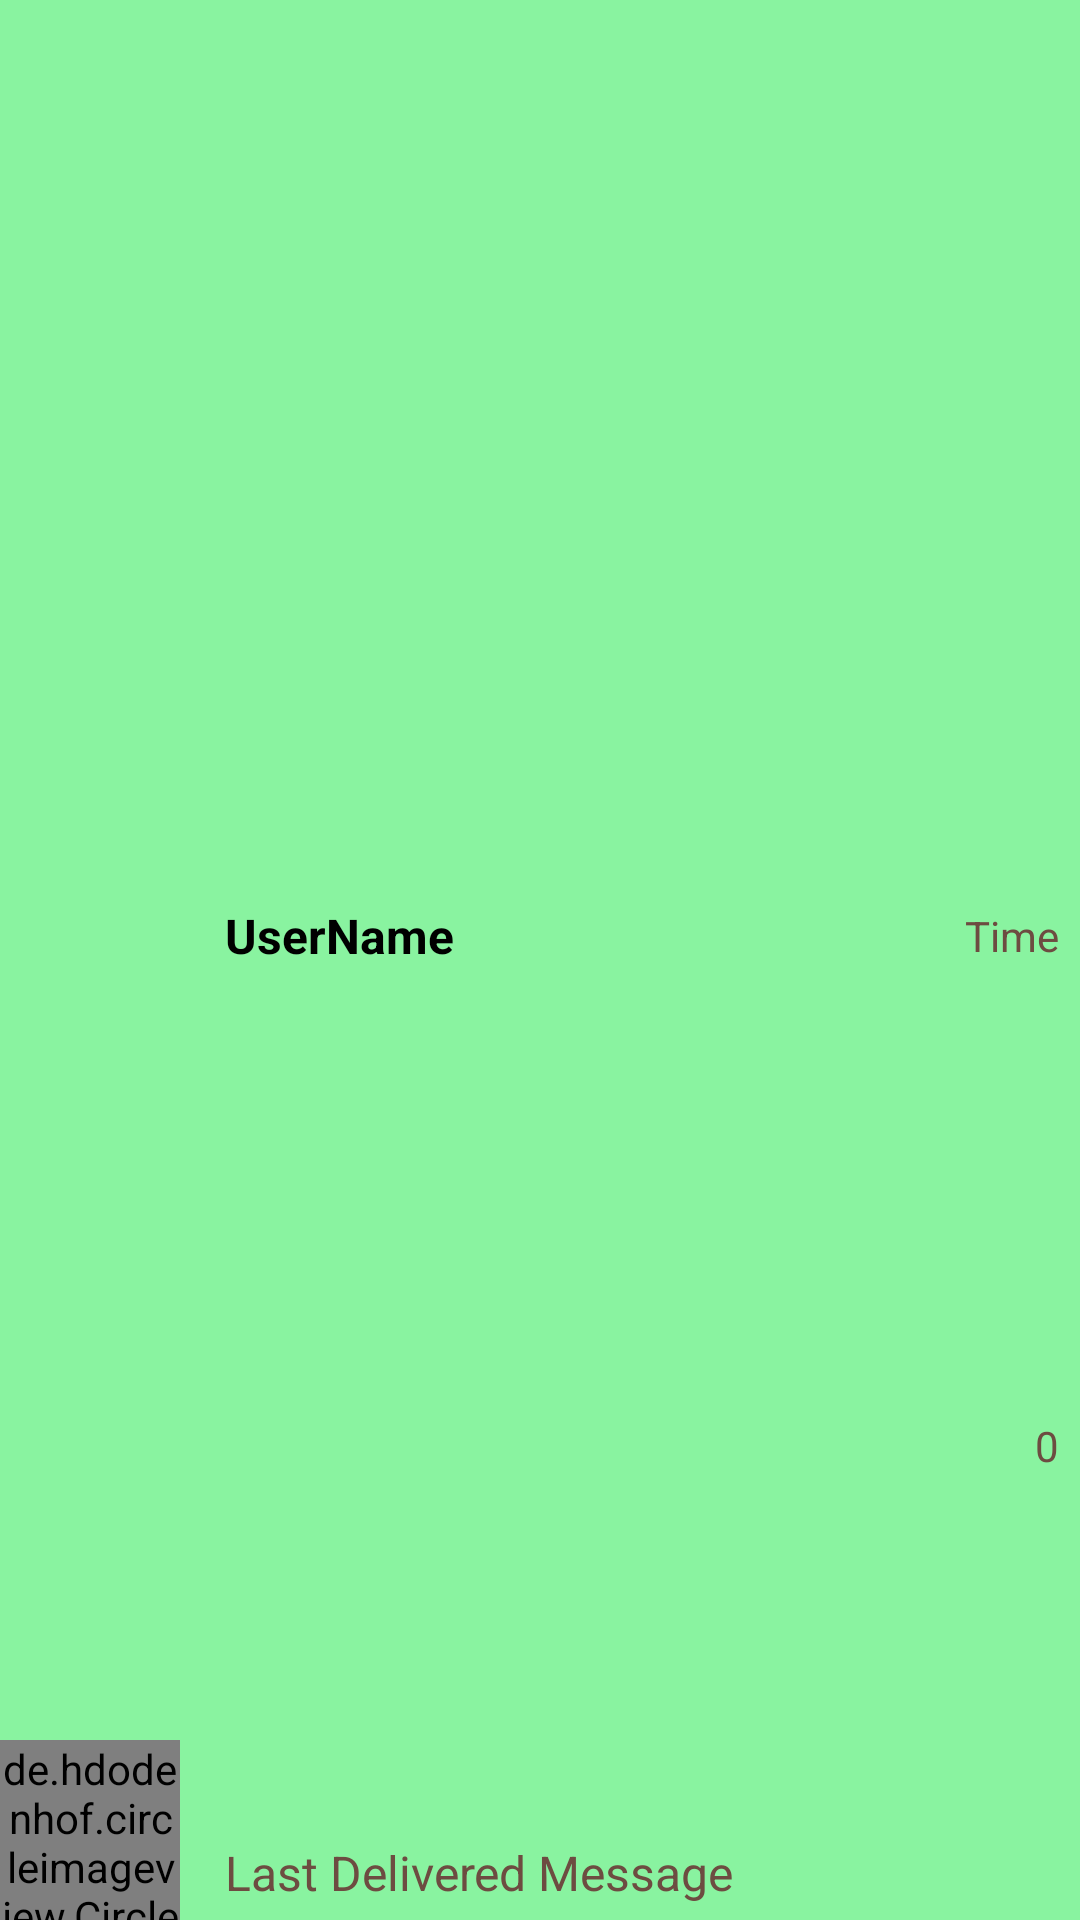

Android layout source for this screen:
<!-- AndroidManifest.xml: application theme Theme.DriftDB -->
<!-- res/layout/chats_list_item.xml -->
<?xml version="1.0" encoding="utf-8"?>

<androidx.constraintlayout.widget.ConstraintLayout xmlns:android="http://schemas.android.com/apk/res/android"
    android:layout_width="match_parent"
    android:layout_height="70dp"
    android:layout_marginStart="8dp"
    android:layout_marginEnd="8dp"
    android:layout_marginTop="10dp"
    android:background="#89F3A0"
    xmlns:app="http://schemas.android.com/apk/res-auto">



    <ImageButton
        android:id="@+id/chatsBtn"
        android:layout_width="match_parent"
        android:layout_height="match_parent"
        android:layout_marginStart="61dp"
        android:background="#89F3A0"
        app:layout_constraintTop_toTopOf="parent"
        app:layout_constraintBottom_toBottomOf="parent"
        app:layout_constraintEnd_toEndOf="parent"
        />

    <de.hdodenhof.circleimageview.CircleImageView
        android:id="@+id/userProfilePic"
        android:layout_width="60dp"
        android:layout_height="60dp"
        app:layout_constraintStart_toStartOf="parent"
        app:layout_constraintBottom_toBottomOf="parent"
        android:src="@drawable/ic_baseline_person_24"
        />



    <TextView
        android:id="@+id/userNameText"
        android:layout_width="0dp"
        android:layout_height="wrap_content"
        app:layout_constraintStart_toEndOf="@+id/userProfilePic"
        app:layout_constraintTop_toTopOf="parent"
        app:layout_constraintEnd_toStartOf="@+id/lastMsgTime"
        app:layout_constraintBottom_toTopOf="@+id/lastMsgText"
        android:layout_marginStart="15dp"
        android:layout_marginEnd="10dp"
        android:layout_marginTop="10dp"
        android:textStyle="bold"
        android:textColor="@color/black"
        android:background="#89F3A0"
        android:textSize="16sp"
        android:text="UserName"/>

    <TextView
        android:id="@+id/lastMsgText"
        android:layout_width="0dp"
        android:layout_height="wrap_content"
        android:layout_marginStart="15dp"
        android:layout_marginEnd="10dp"
        android:layout_marginBottom="5dp"
        android:background="#89F3A0"
        android:text="Last Delivered Message"
        android:textColor="#6D4C41"
        android:textSize="16sp"
        app:layout_constraintBottom_toBottomOf="parent"
        app:layout_constraintEnd_toStartOf="@+id/lastMsgTime"
        app:layout_constraintStart_toEndOf="@id/userProfilePic" />

    <TextView
        android:id="@+id/lastMsgTime"
        android:layout_width="wrap_content"
        android:layout_height="wrap_content"
        android:layout_marginTop="10dp"
        android:layout_marginEnd="5dp"
        android:background="#89F3A0"
        android:padding="2dp"
        android:text="Time"
        android:textColor="#6D4C41"
        app:layout_constraintBottom_toTopOf="@+id/lastMsgText"
        app:layout_constraintEnd_toEndOf="parent"
        app:layout_constraintTop_toTopOf="parent" />


    <TextView
        android:id="@+id/msgCount"
        android:layout_width="wrap_content"
        android:layout_height="wrap_content"
        android:layout_marginEnd="5dp"
        android:background="#89F3A0"
        android:padding="2dp"
        android:text="0"
        android:textColor="#6D4C41"
        app:layout_constraintEnd_toEndOf="parent"
        app:layout_constraintBottom_toBottomOf="parent"
        app:layout_constraintTop_toBottomOf="@id/lastMsgTime" />





</androidx.constraintlayout.widget.ConstraintLayout>
<!-- resources referenced by this layout -->
<resources>
  <style name="Theme.DriftDB" parent="Theme.MaterialComponents.DayNight.DarkActionBar">
          
          <item name="colorPrimary">@color/purple_500</item>
          <item name="colorPrimaryVariant">@color/purple_700</item>
          <item name="colorOnPrimary">@color/white</item>
          
          <item name="colorSecondary">@color/teal_200</item>
          <item name="colorSecondaryVariant">@color/teal_700</item>
          <item name="colorOnSecondary">@color/black</item>
          
          <item name="android:statusBarColor">@color/teal_200</item>
          
      </style>
  <!-- not gathered from this repository: default colours our renderer supplied (Android Studio template values) -->
  <color name="purple_500">#FF6200EE</color>
  <color name="purple_700">#FF3700B3</color>
  <color name="teal_200">#FF03DAC5</color>
  <color name="teal_700">#FF018786</color>
  <color name="black">#FF000000</color>
  <color name="white">#FFFFFFFF</color>
</resources>
